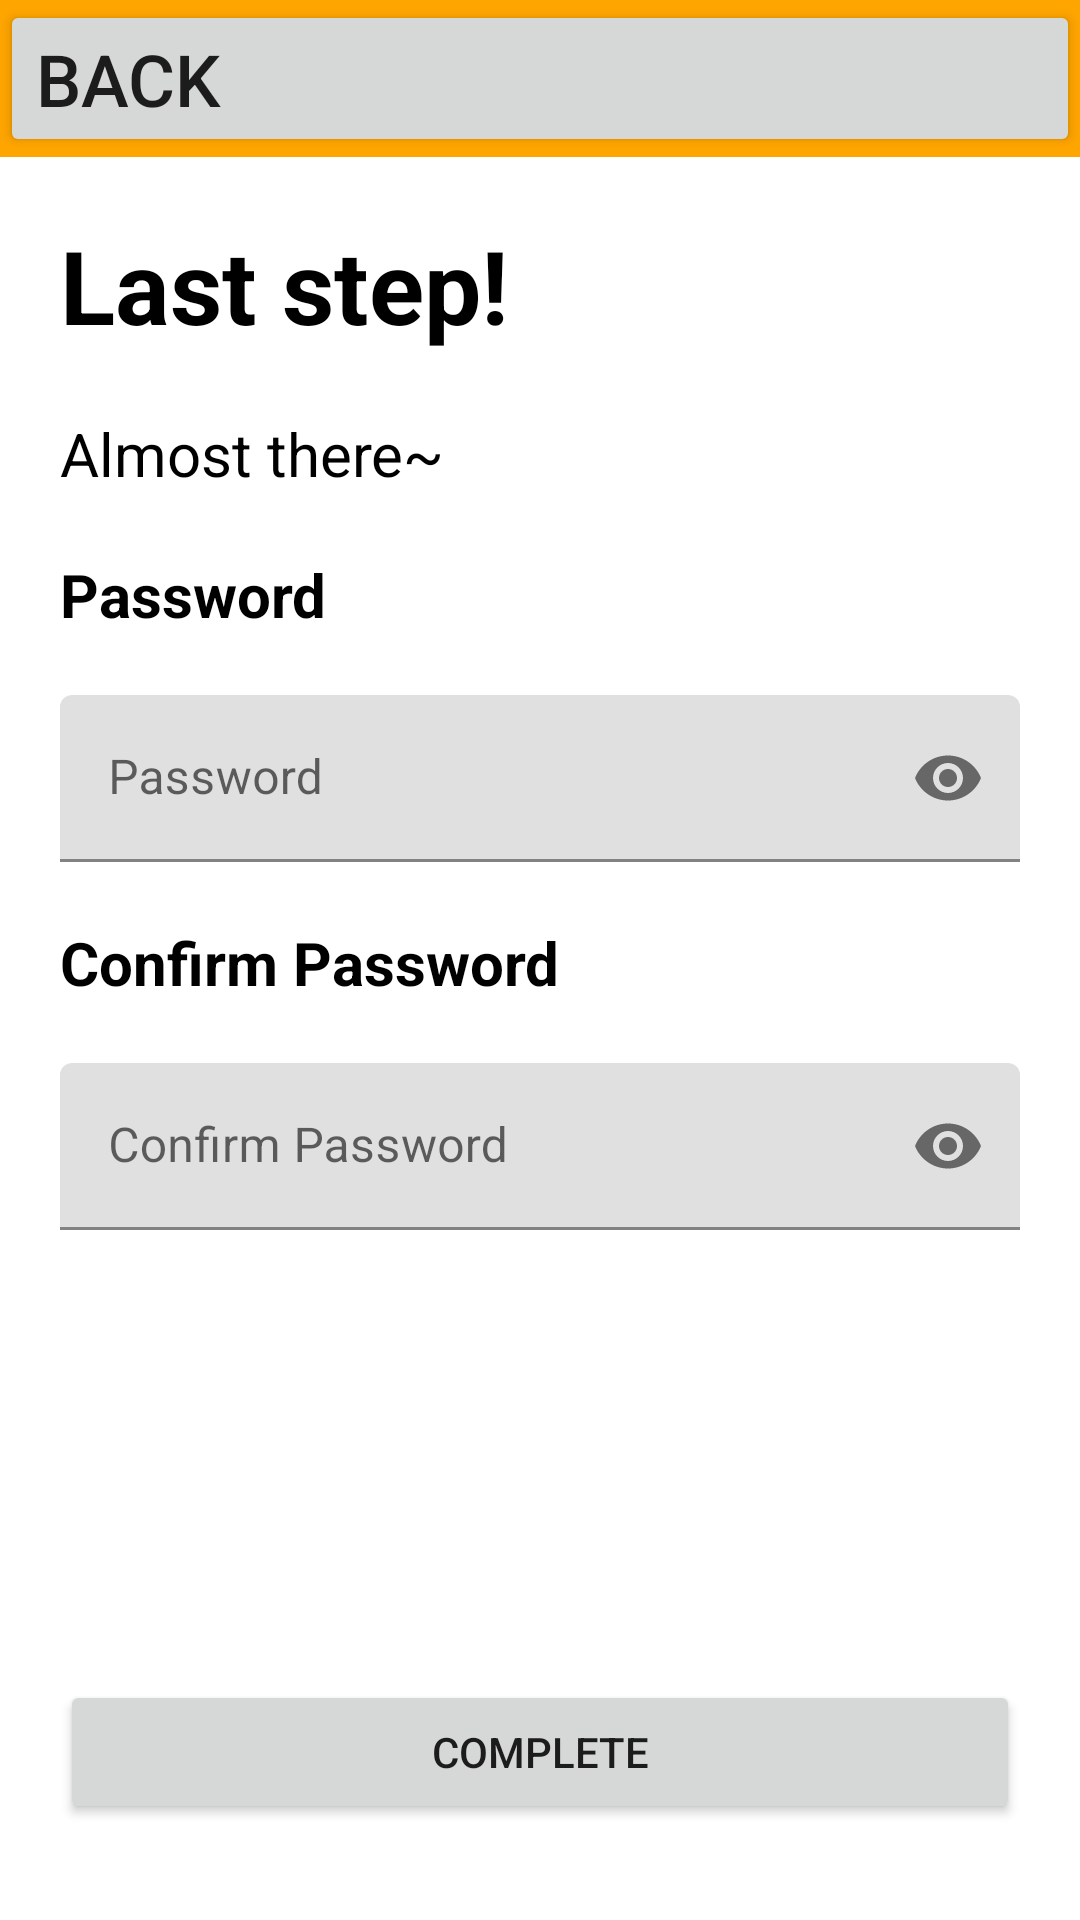

Produce the Android XML layout that renders to this screen, including the resource entries it uses.
<!-- AndroidManifest.xml: application theme Theme.Andeca1 -->
<!-- res/layout/activity_sign_up_3.xml -->
<?xml version="1.0" encoding="utf-8"?>
<LinearLayout xmlns:android="http://schemas.android.com/apk/res/android"
    xmlns:app="http://schemas.android.com/apk/res-auto"
    android:layout_width="match_parent"
    android:layout_height="match_parent"
    android:orientation="vertical">

    <com.google.android.material.appbar.AppBarLayout
        android:layout_width="match_parent"
        android:layout_height="wrap_content">

        <Button
            android:id="@+id/button"
            android:layout_width="match_parent"
            android:layout_height="wrap_content"
            android:text="Back"
            android:textAlignment="viewStart"
            android:textSize="24sp" />

    </com.google.android.material.appbar.AppBarLayout>

    <LinearLayout
        android:layout_width="match_parent"
        android:layout_height="match_parent"
        android:layout_marginHorizontal="20sp"
        android:orientation="vertical">

        <TextView
            android:id="@+id/textView2"
            android:layout_width="match_parent"
            android:layout_height="wrap_content"
            android:layout_marginTop="20sp"
            android:text="Last step!"
            android:textColor="@color/black"
            android:textSize="34sp"
            android:textStyle="bold" />

        <TextView
            android:id="@+id/textView4"
            android:layout_width="match_parent"
            android:layout_height="wrap_content"
            android:layout_marginTop="20sp"
            android:text="Almost there~"
            android:textColor="@color/black"
            android:textSize="20sp" />

        <TextView
            android:id="@+id/textView10"
            android:layout_width="match_parent"
            android:layout_height="wrap_content"
            android:layout_marginTop="20sp"
            android:text="Password"
            android:textColor="@color/black"
            android:textSize="20sp"
            android:textStyle="bold" />

        <com.google.android.material.textfield.TextInputLayout
            android:layout_width="match_parent"
            android:layout_height="wrap_content"
            android:hint="Password"
            app:passwordToggleEnabled="true">

            <com.google.android.material.textfield.TextInputEditText
                android:layout_width="match_parent"
                android:layout_height="wrap_content"
                android:layout_marginTop="20sp"
                android:clickable="true"
                android:enabled="true"
                android:inputType="textPassword" />

        </com.google.android.material.textfield.TextInputLayout>

        <TextView
            android:id="@+id/textView12"
            android:layout_width="match_parent"
            android:layout_height="wrap_content"
            android:layout_marginTop="20sp"
            android:text="Confirm Password"
            android:textColor="@color/black"
            android:textSize="20sp"
            android:textStyle="bold" />

        <com.google.android.material.textfield.TextInputLayout
            android:layout_width="match_parent"
            android:layout_height="wrap_content"
            android:hint="Confirm Password"
            app:passwordToggleEnabled="true">

            <com.google.android.material.textfield.TextInputEditText
                android:layout_width="match_parent"
                android:layout_height="wrap_content"
                android:layout_marginTop="20sp"
                android:clickable="true"
                android:enabled="true"
                android:inputType="textPassword" />

        </com.google.android.material.textfield.TextInputLayout>


        <Button
            android:id="@+id/button4"
            android:layout_width="match_parent"
            android:layout_height="wrap_content"
            android:layout_marginTop="150sp"
            android:onClick="onClick"
            android:text="Complete" />

    </LinearLayout>

</LinearLayout>
<!-- resources referenced by this layout -->
<resources>
  <color name="black">#FF000000</color>
  <style name="Theme.Andeca1" parent="Theme.MaterialComponents.DayNight.DarkActionBar">
          
          <item name="colorPrimary">#FFA500</item>
          <item name="colorPrimaryVariant">#FF8C00</item>
          <item name="colorOnPrimary">@android:color/white</item>
          
          <item name="colorSecondary">@color/orange_light</item>
          <item name="colorSecondaryVariant">@color/orange_dark</item>
          <item name="colorOnSecondary">@android:color/black</item>
          
          <item name="windowNoTitle"> true</item>
              
      </style>
  <color name="orange_light">#FFD180</color>
  <color name="orange_dark">#E65100</color>
</resources>
